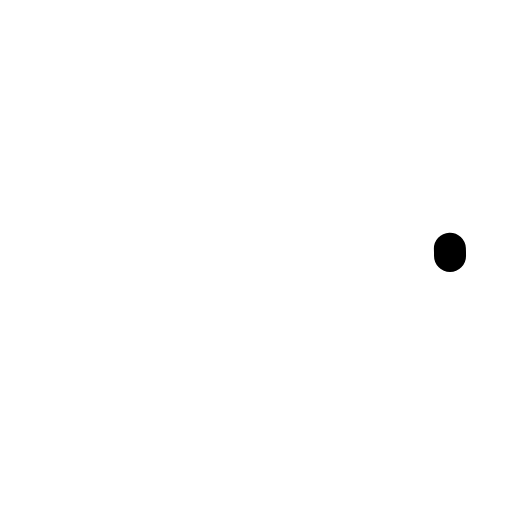
t = 0.00 s
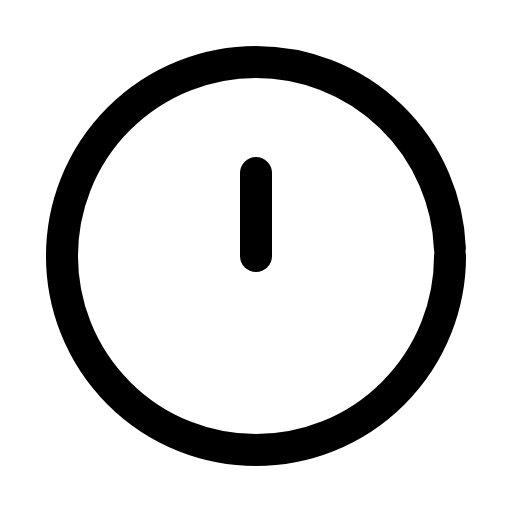
t = 0.31 s
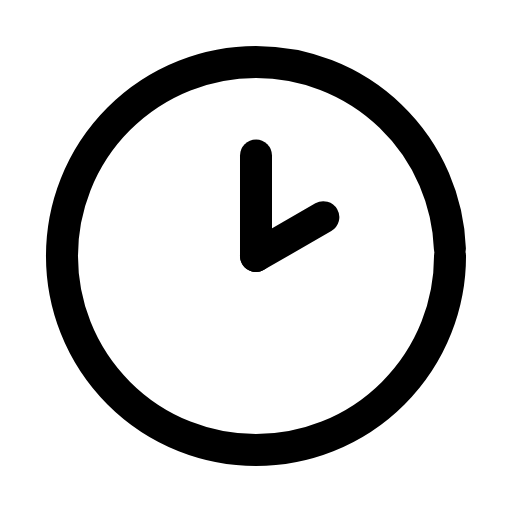
t = 0.61 s
t = 0.93 s: frame unchanged from t = 0.61 s, image omitted
t = 1.27 s: frame unchanged from t = 0.61 s, image omitted
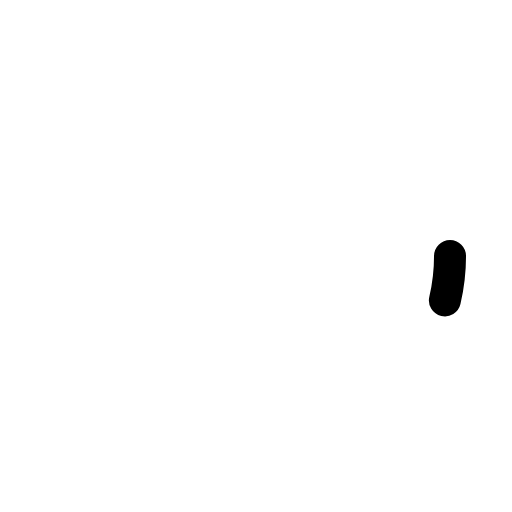
t = 1.58 s

The animated SVG that drew these frames (rendered in a browser with its animation timeline set to each time). Animation: 3 SMIL elements (animate=3); one cycle of 1.90 s, repeats indefinitely.

<svg xmlns="http://www.w3.org/2000/svg" width="24" height="24" viewBox="0 0 24 24" fill="none"><g transform="translate(-0.84 -0.84) scale(1.07)"><circle stroke="currentColor" stroke-width="1.402" stroke-linecap="round" stroke-linejoin="round" fill="none" cx="12" cy="12" r="8.5" pathLength="1" stroke-dasharray="1"><animate attributeName="stroke-dashoffset" values="1;1;0;0;0;0;1;1;1" keyTimes="0;0;0.189;0.45;0.6;0.774;0.9;0.9;1" dur="1.9s" repeatCount="indefinite" calcMode="spline" keySplines="0.16 1 0.3 1;0.16 1 0.3 1;0.16 1 0.3 1;0.16 1 0.3 1;0.16 1 0.3 1;0.16 1 0.3 1;0.16 1 0.3 1;0.16 1 0.3 1"/></circle><path stroke="currentColor" stroke-width="1.402" stroke-linecap="round" stroke-linejoin="round" fill="none" d="M12 12L12 7.6" pathLength="1" stroke-dasharray="1"><animate attributeName="stroke-dashoffset" values="1;1;0;0;0;0;1;1;1" keyTimes="0;0.135;0.2475;0.45;0.6;0.735;0.81;0.9;1" dur="1.9s" repeatCount="indefinite" calcMode="spline" keySplines="0.16 1 0.3 1;0.16 1 0.3 1;0.16 1 0.3 1;0.16 1 0.3 1;0.16 1 0.3 1;0.16 1 0.3 1;0.16 1 0.3 1;0.16 1 0.3 1"/></path><path stroke="currentColor" stroke-width="1.402" stroke-linecap="round" stroke-linejoin="round" fill="none" d="M12 12L14.95 10.3" pathLength="1" stroke-dasharray="1"><animate attributeName="stroke-dashoffset" values="1;1;0;0;0;0;1;1;1" keyTimes="0;0.2025;0.315;0.45;0.6;0.69;0.765;0.9;1" dur="1.9s" repeatCount="indefinite" calcMode="spline" keySplines="0.16 1 0.3 1;0.16 1 0.3 1;0.16 1 0.3 1;0.16 1 0.3 1;0.16 1 0.3 1;0.16 1 0.3 1;0.16 1 0.3 1;0.16 1 0.3 1"/></path></g></svg>
